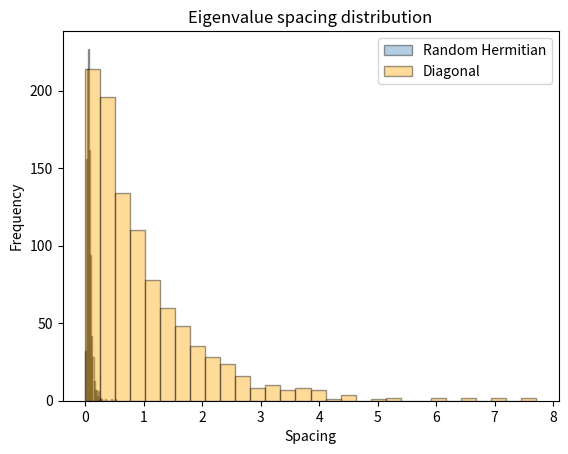
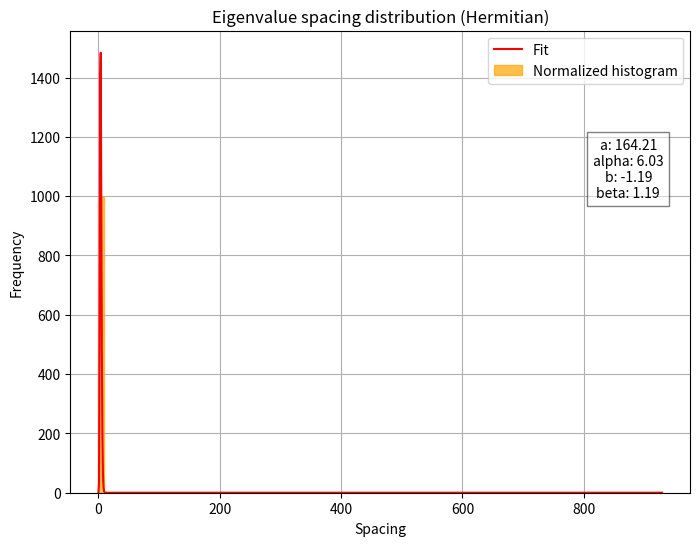
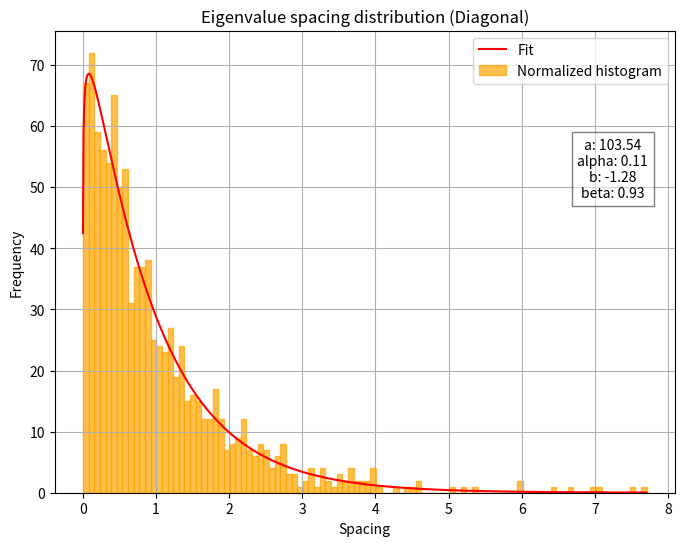

Generate these figures, in order, with matplotlib:
import numpy as np
import matplotlib.pyplot as plt
import os
from scipy.optimize import curve_fit
'''
2. Eigenproblem. 
Consider a random Hermitian matrix 𝐴 of size 𝑁.
(a) Diagonalize 𝐴 and store the 𝑁 eigenvalues 𝜆𝑖 in ascending order.
(b) Compute the normalized spacing between eigenvalues 𝑠𝑖 = Λ𝑖
 ̄Λ with Λ𝑖 = 𝜆𝑖+1 −𝜆𝑖 and  ̄Λ is the
average Λ𝑖

3. Random matrix theory. 
Study 𝑃(𝑠), the distribution of normalized spacing 𝑠 defined in the previous
exercise, accumulating values from different random matrices of size at least N = 1000.
(a) Compute 𝑃(𝑠)for a random hermitian matrix.
(b) Compute 𝑃(𝑠)for a diagonal matrix with real random entries.
(c) Fit the corresponding distributions with the function: 𝑃(𝑠) = 𝑎𝑠𝛼𝑒𝑥𝑝(𝑏𝑠𝛽) and report 𝑎, 𝑏,𝛼, 𝛽.
Hint: if necessary, neglect the first eigenvalue.
'''
################################### EIGENPROBLEM  ###############################################
def gen_herm(N):
    
    # Create a random complex matrix
    A = np.random.rand(N, N) + 1j * np.random.rand(N, N)
    
    # We know that a matrix plus its Hermitian conjugate is an Hermitian matrix
    H = A + A.conj().T
    
    return H

# Generate a diagonal matrix with real random entries
def real_diag(N):
    
    D = np.zeros((N,N))
    diag = np.random.rand(N)
    np.fill_diagonal(D, diag)
    
    return D

def spacingH(H):
    
    # Compute and order the eigenvalues
    eigvals = np.linalg.eigvalsh(H) # Returns the eigenvalues already in ascending order
    
    spacing = []
    for i in range(eigvals.shape[0] - 1):       # - 1 otherwise index out-of-bounds
        s = eigvals[i+1] - eigvals[i]
        spacing.append(s)
    
    spacing_norm = spacing / np.mean(spacing)
    
    return spacing_norm, eigvals
    
def spacingD(D):
    
    # Compute and order the eigenvalues
    eigvals = np.linalg.eigvals(D) # Returns the eigenvalues already in ascending order
    eigvals = np.sort(eigvals)
    
    spacing = []
    for i in range(eigvals.shape[0] - 1):       # - 1 otherwise index out-of-bounds
        s = eigvals[i+1] - eigvals[i]
        spacing.append(s)
    
    spacing_norm = spacing / np.mean(spacing)
    
    return spacing_norm, eigvals
    
# TEST
'''
print(spacingH(gen_herm(10)))
print(spacingD(real_diag(10)))
'''

########################## RANDOM MATRIX THEORY ###########################

# Size
N = 1000

# Set the seed
np.random.seed(12345)

#  Full random hermitian matrix
data_h, eig_r = spacingH(gen_herm(N))
#print(data_h)
#print(eig_r)

# Diagonal real random matrix
data_d, eig_d = spacingD(real_diag(N))
#print(data_d)
#print(eig_d)


#plt.figure(figsize=(10, 6))
plt.hist(data_h[0:data_h.shape[0] - 1], bins=30, color="steelblue", edgecolor="black", alpha=0.4, label="Random Hermitian") # I neglect the first eigenvalue
plt.xlabel('Spacing')
plt.ylabel('Frequency')
plt.title('Eigenvalue spacing distribution')
plt.legend()
plt.grid()

# Save to file
if not os.path.exists('MatPlots'):
    os.makedirs('MatPlots')

plt.savefig('MatPlots/herm_mat.png')
plt.show()

plt.hist(data_d, bins=30, color='orange', edgecolor='black', alpha=0.4, label='Diagonal')
plt.xlabel('Spacing')
plt.ylabel('Frequency')
plt.title('Eigenvalue spacing distribution')
plt.legend()
plt.grid()

plt.savefig('MatPlots/diag_mat.png')
plt.show()

# THEORETICAL ANALYSIS

# Wigner function
def wigner(s, a, alpha, b, beta):
    # s: spacing
    
    return a*(s**alpha)*np.exp(b*(s**beta))

def fitnplot(data, func, p0, n_bins, mode):
    
    # Check for the right mode being input
    if mode != 'Hermitian' and mode != 'Diagonal':
        print('Mode not recognized. Sustained modes: \'Hermitian\', \'Diagonal\'.')
        exit(1)


    # Compute the range of the normalized spacing
    deltaS = (np.min(data), np.max(data))
    s_vals = np.linspace(deltaS[0], deltaS[1], 1000)

    # Compute and normalize the counts for each bin for the two matrices
    counts, bin_edges = np.histogram(data, bins=n_bins, range=deltaS, density=False)
    bin_centers = (bin_edges[:-1] + bin_edges[1:]) / 2

    # Calculate the probability distribution
    #prob = counts / (N*deltaS)
    
    # Fit with the given function
    params, params_cov = curve_fit(func, bin_centers, counts, p0=p0, maxfev=5000) # Pay attention to correctly initilialize the parameters (p0)

    # Print the best parameters
    print('BEST PARAMETERS retrieved from the fit:\n')
    print('a:', params[0]); print('alpha:', params[1]); print('b:', params[2]); print('beta:', params[3]);
    
    # Print the covariance matrix
    print(f'COVARIANCE MATRIX:\n {params_cov}\n')
    
    plt.figure(figsize=(8, 6))
    plt.bar(bin_centers, counts, width=(bin_edges[1] - bin_edges[0]), color='orange', edgecolor='orange', alpha=0.7, label='Normalized histogram')

    
    # Plotting
    #plt.hist(data, bins=n_bins, color='orange', edgecolor='orange', alpha=0.4, label='Data')
    plt.plot(s_vals, func(s_vals, params[0], params[1], params[2], params[3]), color='red', label='Fit')
    plt.text(0.9, 0.7, f'a: {params[0]:.2f}\nalpha: {params[1]:.2f}\nb: {params[2]:.2f}\nbeta: {params[3]:.2f}', horizontalalignment='center', verticalalignment='center', transform=plt.gca().transAxes, bbox=dict(facecolor='white', alpha=0.5)) # add a box for the parameters
    plt.xlabel('Spacing')
    plt.ylabel('Frequency')
    plt.title(f'Eigenvalue spacing distribution ({mode})')
    plt.legend()
    plt.grid()

    plt.savefig(f'MatPlots/{mode}_mat.png')
    plt.show()
    
# TEST

# Number of bins
N_bins = 100

fitnplot(data_h, wigner, [1,2,-2,1], N_bins, mode='Hermitian')
fitnplot(data_d, wigner, [0.6,0.2,-2,0.6], N_bins, mode='Diagonal')